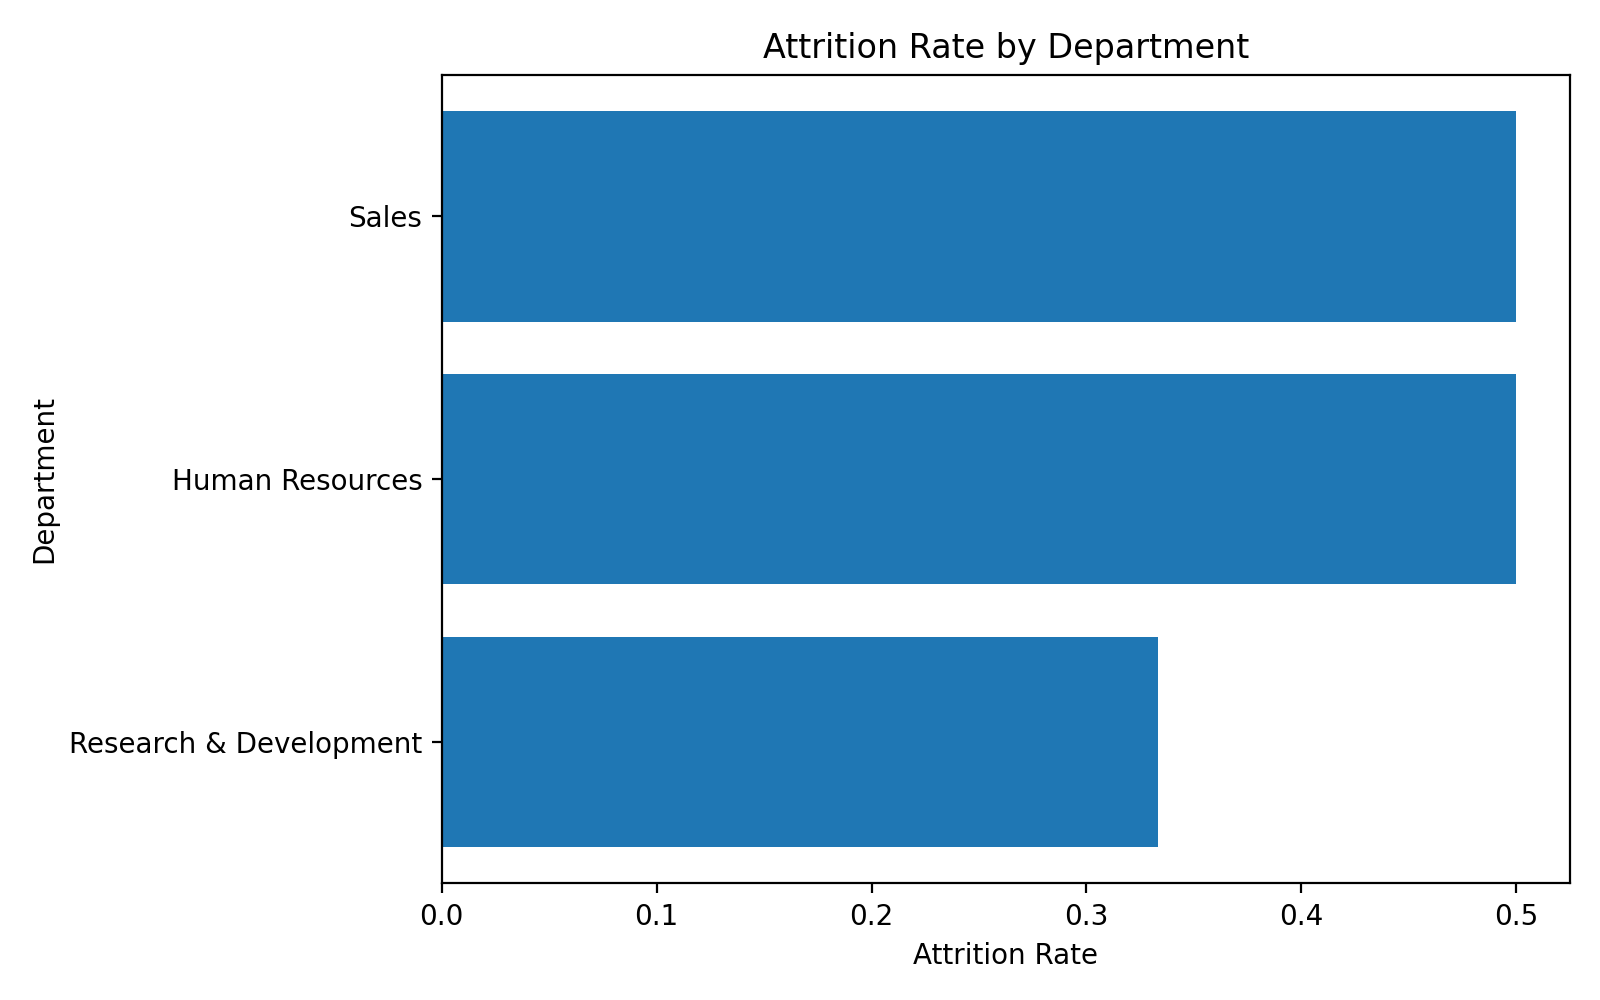

The table this chart was drawn from, first rows:
Department, 0, 1
Human Resources, 3, 3
Research & Development, 8, 4
Sales, 6, 6
